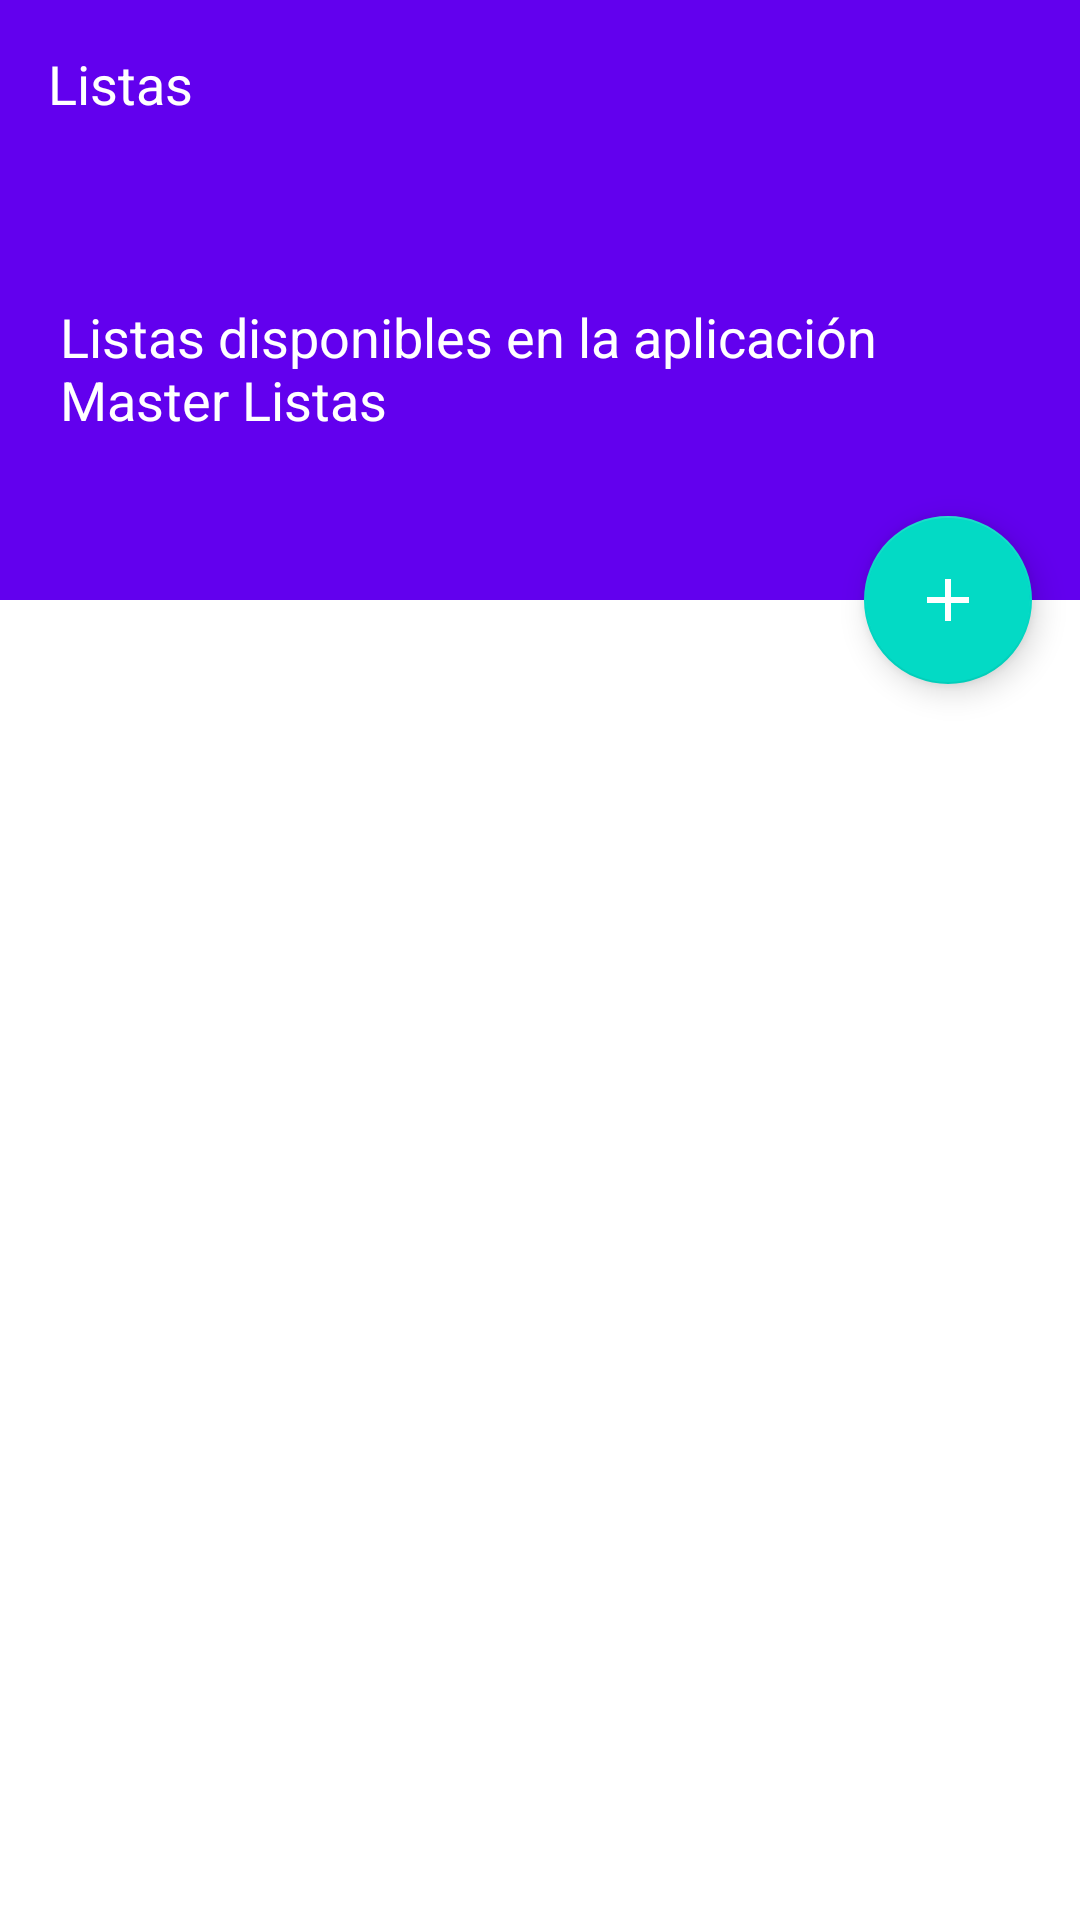

The Android layout XML behind this screen, and the referenced resources:
<!-- AndroidManifest.xml: application theme AppTheme -->
<!-- res/layout/content_listas.xml -->
<?xml version="1.0" encoding="utf-8"?>
<android.support.design.widget.CoordinatorLayout
    xmlns:android="http://schemas.android.com/apk/res/android"
    xmlns:app="http://schemas.android.com/apk/res-auto"
    xmlns:tools="http://schemas.android.com/tools"
    android:layout_width="match_parent"
    android:layout_height="match_parent"
    android:fitsSystemWindows="true">
    <android.support.design.widget.AppBarLayout
        android:id="@+id/app_bar"
        android:layout_width="match_parent"
        android:layout_height="200dp"
        android:fitsSystemWindows="true">
        <android.support.design.widget.CollapsingToolbarLayout
            android:id="@+id/toolbar_layout"
            android:layout_width="match_parent"
            android:layout_height="match_parent"
            android:fitsSystemWindows="true"
            app:contentScrim="?attr/colorPrimary"
            app:layout_scrollFlags="scroll|exitUntilCollapsed"
            app:toolbarId="@+id/toolbar">
            <ImageView
                android:layout_width="match_parent"
                android:layout_height="match_parent"
                android:scaleType="centerCrop"
                android:src="@drawable/pattern"/>
            <android.support.v7.widget.Toolbar
                android:id="@+id/detail_toolbar"
                android:layout_width="match_parent"
                android:layout_height="?attr/actionBarSize"
                app:layout_collapseMode="pin"
                app:popupTheme="@style/ThemeOverlay.AppCompat.Light">
                <TextView
                    android:id="@+id/text_lista"
                    android:layout_width="wrap_content"
                    android:layout_height="wrap_content"
                    android:text="Listas"
                    android:textColor="#fff"
                    android:textSize="18sp" />
            </android.support.v7.widget.Toolbar>
            <TextView android:layout_width="wrap_content"
                android:layout_height="wrap_content"
                android:text="Listas disponibles en la aplicación Master Listas"
                android:textColor="#fff"
                android:textSize="18sp"
                android:layout_marginTop="100dp"
                android:layout_marginLeft="20dp"
                android:layout_marginRight="20dp"
                app:layout_anchor="@+id/text_lista"
                app:layout_anchorGravity="bottom"/>
        </android.support.design.widget.CollapsingToolbarLayout>
    </android.support.design.widget.AppBarLayout>
    <android.support.v4.widget.NestedScrollView
        android:id="@+id/nsv"
        android:layout_width="match_parent"
        android:layout_height="match_parent"
        android:fillViewport="true"
        app:layout_behavior="@string/appbar_scrolling_view_behavior">
        <android.support.v7.widget.RecyclerView
            xmlns:android="http://schemas.android.com/apk/res/android"
            android:layout_width="match_parent"
            android:layout_height="match_parent"
            android:id="@+id/reciclador"
            android:scrollbars="vertical"
            android:background="#ffffff" />
    </android.support.v4.widget.NestedScrollView>
    <android.support.design.widget.FloatingActionButton
        android:id="@+id/fab"
        android:layout_width="wrap_content"
        android:layout_height="wrap_content"
        android:layout_margin="16dp"
        app:layout_anchor="@+id/nsv"
        app:layout_anchorGravity="top|end"
        app:elevation="6dp"
        app:rippleColor="#616161"
        android:clickable="true"
        android:src="@drawable/fab_plus"/>
</android.support.design.widget.CoordinatorLayout>
<!-- resources referenced by this layout -->
<resources>
  <!-- drawable fab_plus (drawable) -->
  <?xml version="1.0" encoding="utf-8"?>
  <vector xmlns:android="http://schemas.android.com/apk/res/android"
      android:height="24dp"
      android:width="24dp"
      android:viewportWidth="24"
      android:viewportHeight="24">
      <path android:fillColor="#FFF"
          android:pathData="M19,13H13V19H11V13H5V11H11V5H13V11H19V13Z" />
  </vector>
  <style name="AppTheme" parent="Theme.AppCompat.Light">
          
          <item name="colorPrimary">@color/colorPrimary</item>
          <item name="colorPrimaryDark">@color/colorPrimaryDark</item>
          <item name="colorAccent">@color/colorAccent</item>
          <item name="android:navigationBarColor">@android:color/black</item>
      </style>
  <!-- not gathered from this repository: default colours our renderer supplied (Android Studio template values) -->
  <color name="colorPrimary">#FF6200EE</color>
  <color name="colorPrimaryDark">#FF3700B3</color>
  <color name="colorAccent">#FF03DAC5</color>
</resources>
